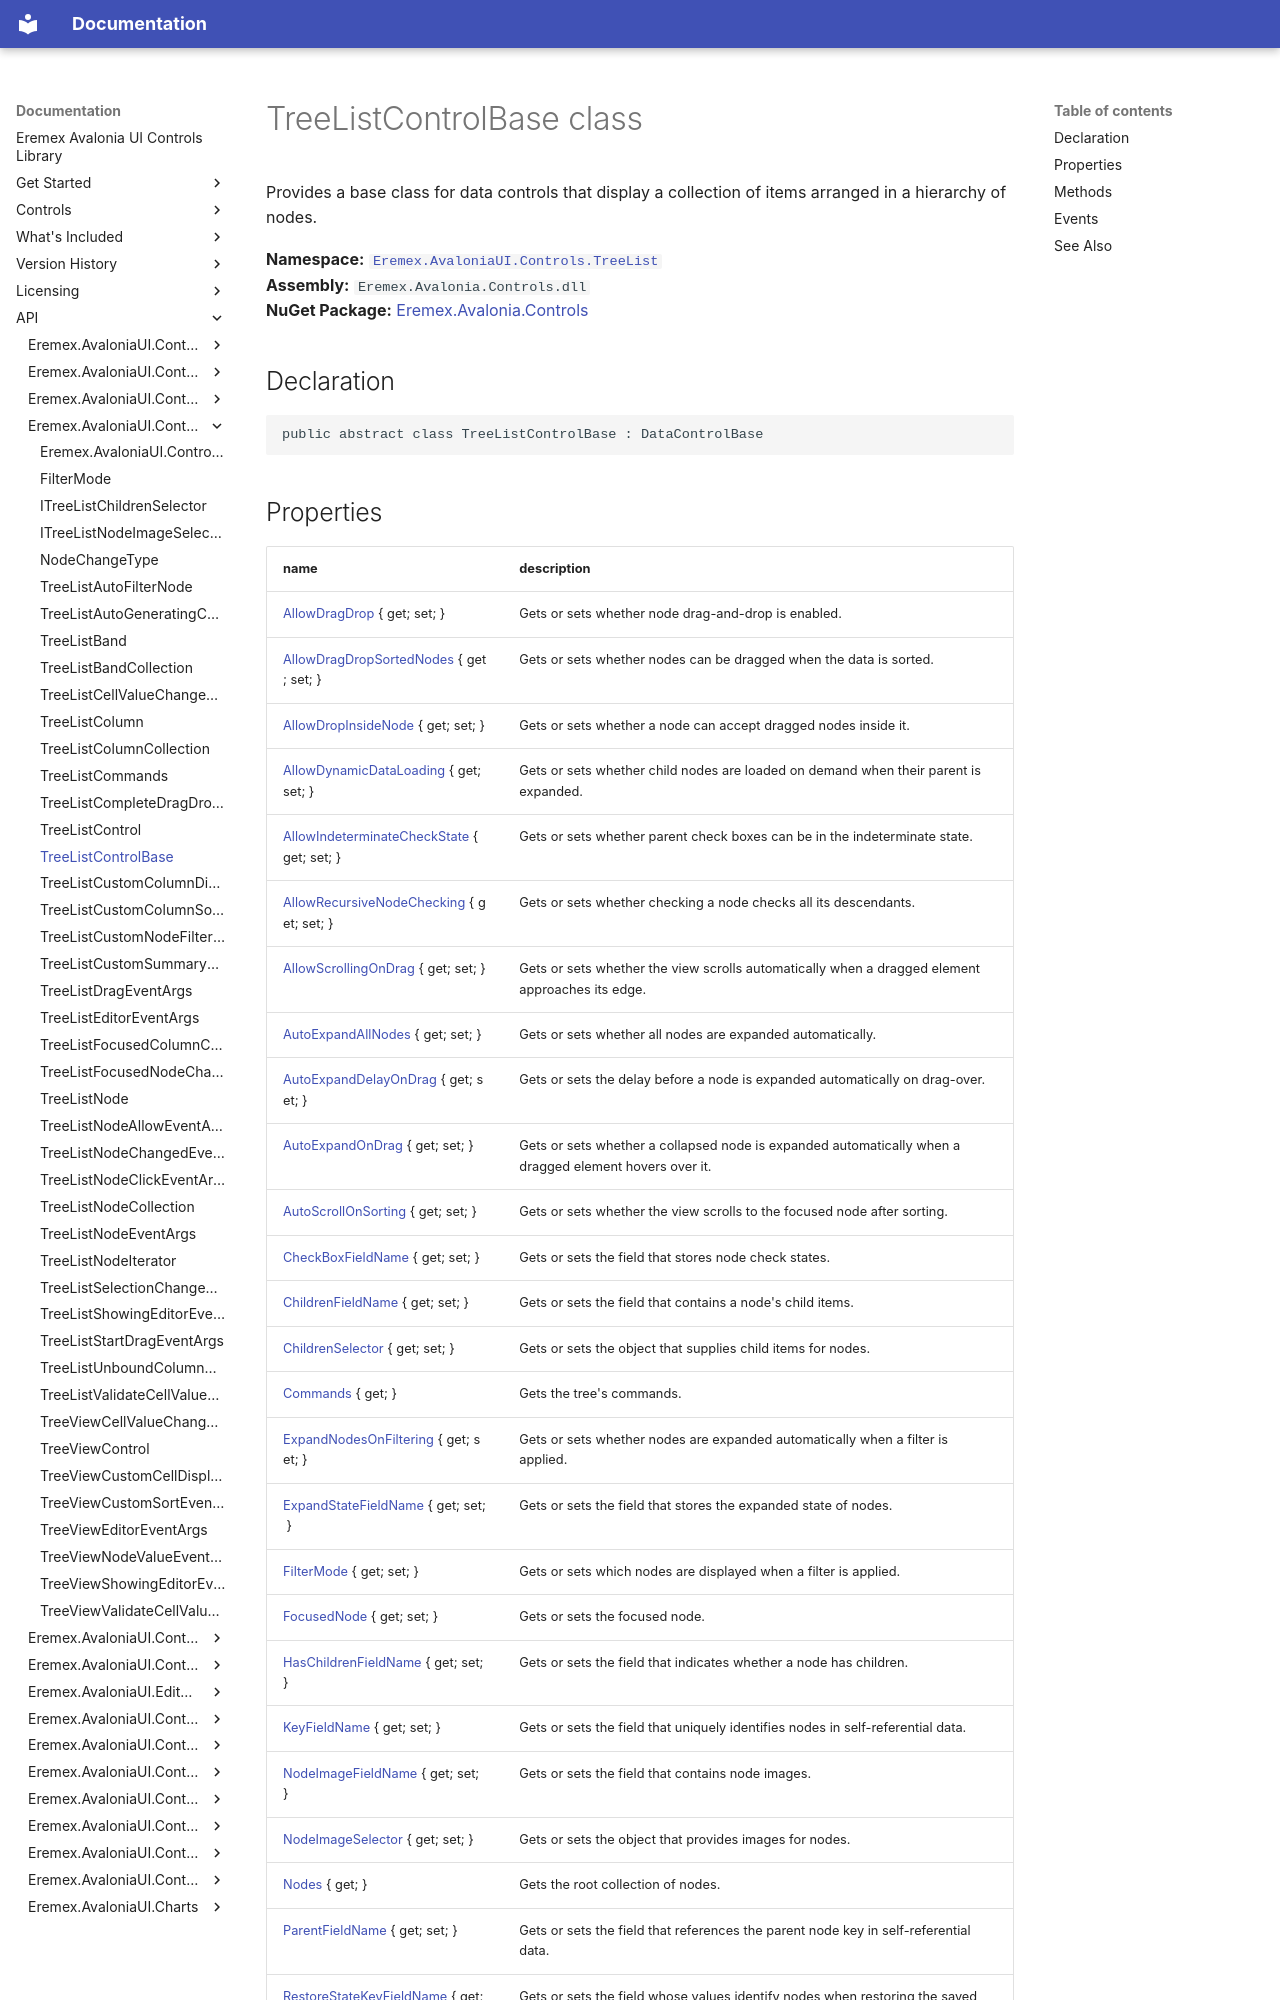

repository: Eremex/controls-doc · page: API/Eremex.AvaloniaUI.Controls.TreeList/TreeListControlBase/index.html · generator: mkdocs

# TreeListControlBase class

Provides a base class for data controls that display a collection of items arranged in a hierarchy of nodes.

**Namespace:** [`Eremex.AvaloniaUI.Controls.TreeList`](./index.md)  
**Assembly:** `Eremex.Avalonia.Controls.dll`  
**NuGet Package:** [Eremex.Avalonia.Controls](https://www.nuget.org/packages/Eremex.Avalonia.Controls)

## Declaration

```csharp
public abstract class TreeListControlBase : DataControlBase
```
